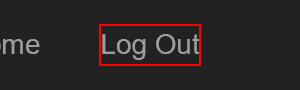
Task: Certification exam (Collect Work Items)
Workflow: ACME_Close

Step 1: click on the text 'Log Out'
